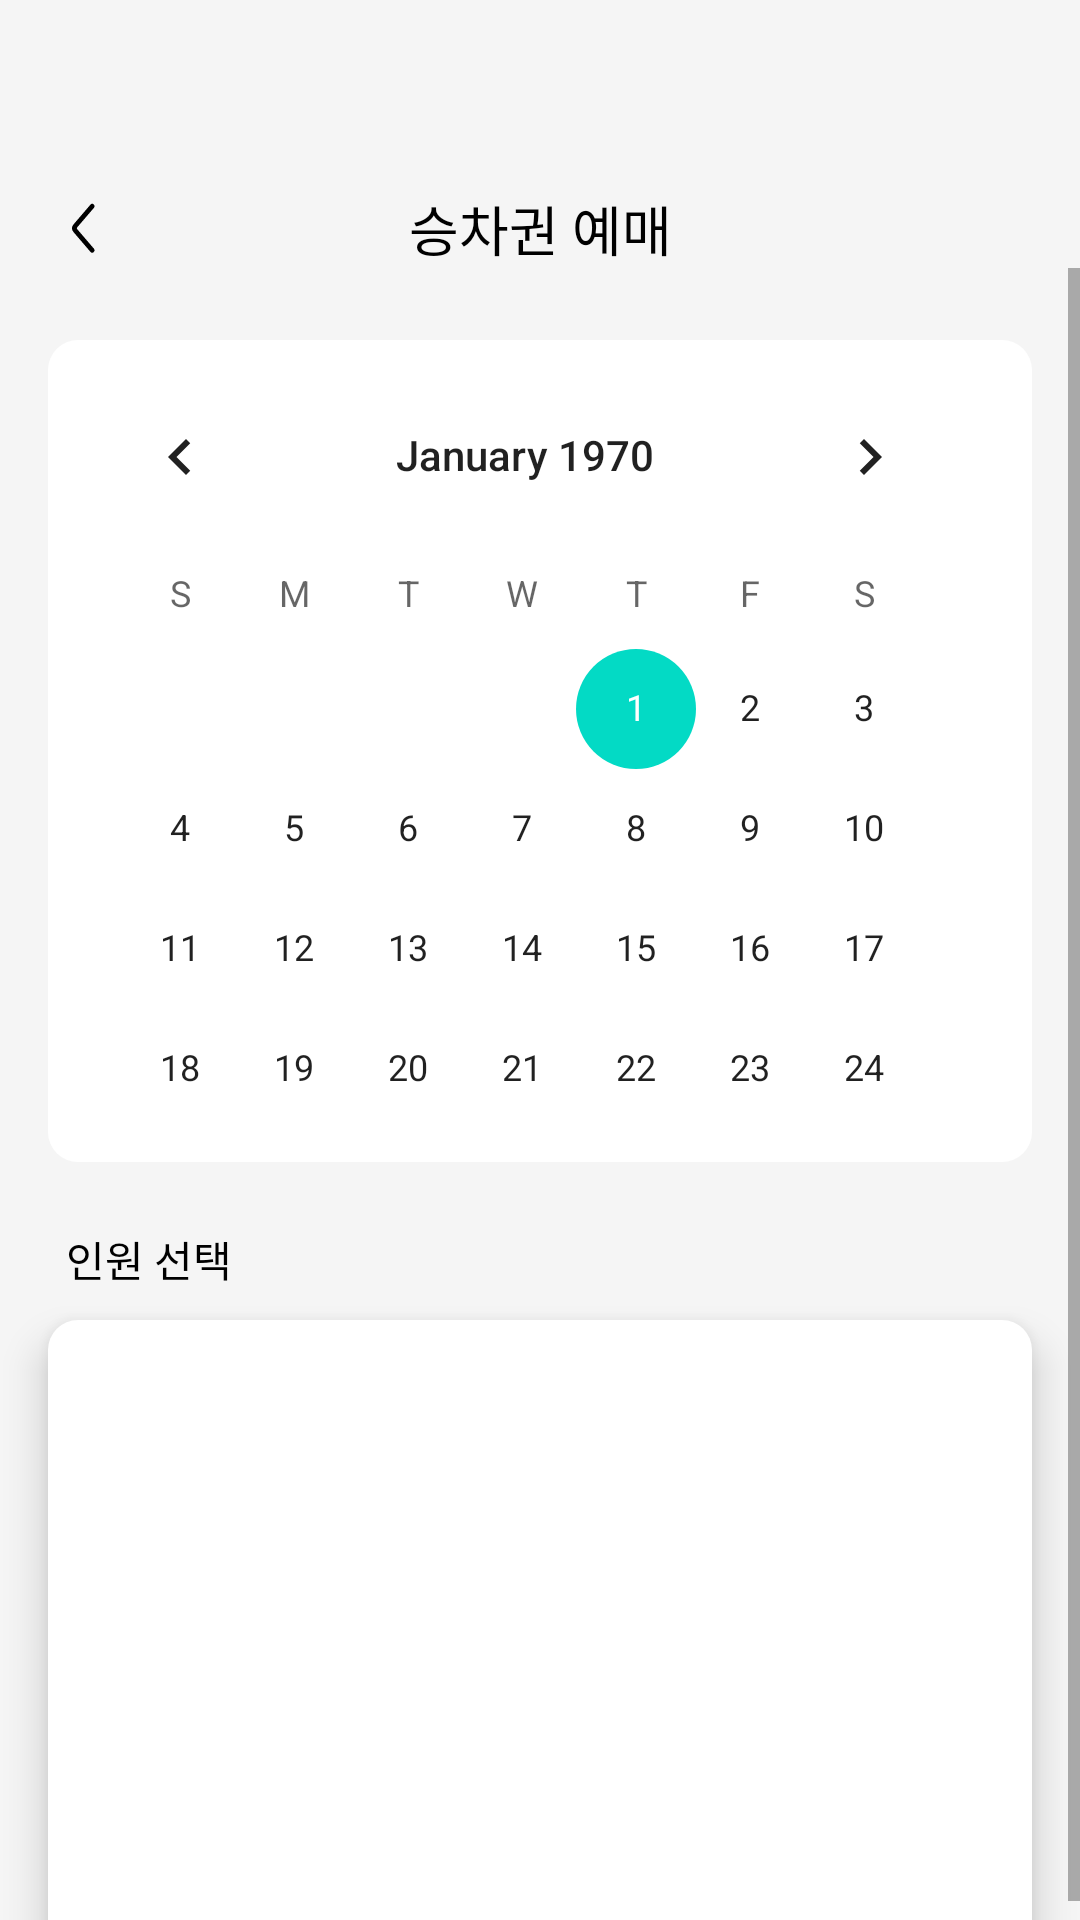

Reconstruct the res/layout file that produces this screen, plus the resources it refers to.
<!-- AndroidManifest.xml: application theme Theme.KorailAndroid -->
<!-- res/layout/fragment_book_ticket_detail.xml -->
<?xml version="1.0" encoding="utf-8"?>
<androidx.constraintlayout.widget.ConstraintLayout xmlns:android="http://schemas.android.com/apk/res/android"
    xmlns:app="http://schemas.android.com/apk/res-auto"
    xmlns:tools="http://schemas.android.com/tools"
    android:layout_width="match_parent"
    android:layout_height="match_parent"
    android:background="@color/background_F5F5F5"
    tools:context=".presentation.ui.book.BookTicketFragment">

    <androidx.appcompat.widget.AppCompatButton
        android:id="@+id/ic_book_detail_button_top"
        android:layout_width="25dp"
        android:layout_height="25dp"
        android:layout_marginStart="15dp"
        android:background="@drawable/ic_back"
        app:layout_constraintBottom_toBottomOf="@+id/tv_book_detail_title"
        app:layout_constraintStart_toStartOf="parent"
        app:layout_constraintTop_toTopOf="@id/tv_book_detail_title" />

    <TextView
        android:id="@+id/tv_book_detail_title"
        style="@style/Medium.18"
        android:layout_width="wrap_content"
        android:layout_height="wrap_content"
        android:layout_marginTop="63dp"
        android:text="승차권 예매"
        app:layout_constraintEnd_toEndOf="parent"
        app:layout_constraintStart_toEndOf="@+id/ic_book_detail_button_top"
        app:layout_constraintStart_toStartOf="parent"
        app:layout_constraintTop_toTopOf="parent" />

    <ScrollView
        android:id="@+id/scrollView_book_detail"
        android:layout_width="match_parent"
        android:layout_height="wrap_content"
        app:layout_constraintEnd_toEndOf="parent"
        app:layout_constraintStart_toStartOf="parent"
        app:layout_constraintTop_toBottomOf="@id/tv_book_detail_title">

        <androidx.constraintlayout.widget.ConstraintLayout
            android:id="@+id/constrintLayout_book_detail_total"
            android:layout_width="match_parent"
            android:layout_height="wrap_content"
            android:orientation="vertical">

            <androidx.constraintlayout.widget.ConstraintLayout
                android:id="@+id/constraintLayout_book_detail_calender"
                android:layout_width="328dp"
                android:layout_height="274dp"
                android:layout_gravity="center"
                android:layout_marginTop="24dp"
                android:background="@drawable/bg_white_round"
                app:layout_constraintEnd_toEndOf="parent"
                app:layout_constraintStart_toStartOf="parent"
                app:layout_constraintTop_toTopOf="@id/constrintLayout_book_detail_total">

                <CalendarView
                    android:id="@+id/calendarView"
                    android:layout_width="match_parent"
                    android:layout_height="match_parent"
                    android:padding="5dp"
                    app:layout_constraintTop_toTopOf="@id/constraintLayout_book_detail_calender" />

            </androidx.constraintlayout.widget.ConstraintLayout>

            <TextView
                android:id="@+id/tv_book_detail_select_people"
                style="@style/Medium.14"
                android:layout_width="wrap_content"
                android:layout_height="wrap_content"
                android:layout_marginStart="22dp"
                android:layout_marginTop="22dp"
                android:text="인원 선택"
                app:layout_constraintStart_toStartOf="parent"
                app:layout_constraintTop_toBottomOf="@id/constraintLayout_book_detail_calender" />

            <androidx.constraintlayout.widget.ConstraintLayout
                android:id="@+id/constraintLayout_book_detail_select_people"
                android:layout_width="328dp"
                android:layout_height="326dp"
                android:background="@drawable/bg_white_round"
                android:elevation="8dp"
                android:layout_marginTop="10dp"
                app:layout_constraintTop_toBottomOf="@id/tv_book_detail_select_people"
                app:layout_constraintStart_toStartOf="parent"
                app:layout_constraintEnd_toEndOf="parent">

                <ListView
                    android:layout_width="match_parent"
                    android:layout_height="wrap_content"
                    app:layout_constraintEnd_toEndOf="@id/constraintLayout_book_detail_select_people"
                    app:layout_constraintStart_toStartOf="@id/constraintLayout_book_detail_select_people"
                    app:layout_constraintTop_toTopOf="@id/constraintLayout_book_detail_select_people">

                </ListView>


            </androidx.constraintlayout.widget.ConstraintLayout>

            <TextView
                android:id="@+id/tv_book_detail_button_apply"
                style="@style/Medium.18"
                android:layout_width="328dp"
                android:layout_height="46dp"
                android:layout_gravity="center_horizontal"
                android:layout_marginTop="30dp"
                android:background="@drawable/bg_book_button_apply"
                android:gravity="center"
                android:text="적용"
                android:textColor="@color/white"
                app:layout_constraintEnd_toEndOf="parent"
                app:layout_constraintStart_toStartOf="parent"
                app:layout_constraintTop_toBottomOf="@id/constraintLayout_book_detail_select_people" />
        </androidx.constraintlayout.widget.ConstraintLayout>

    </ScrollView>
</androidx.constraintlayout.widget.ConstraintLayout>
<!-- resources referenced by this layout -->
<resources>
  <color name="background_F5F5F5">#F5F5F5</color>
  <color name="white">#FFFFFFFF</color>
  <!-- drawable bg_book_button_apply (drawable) -->
  <?xml version="1.0" encoding="utf-8"?>
  <shape xmlns:android="http://schemas.android.com/apk/res/android">
      <solid
          android:color="@color/primary_blue_2C80FF"/>
      <corners
          android:radius="@dimen/corner10"/>
  </shape>
  <!-- drawable bg_white_round (drawable) -->
  <shape xmlns:android="http://schemas.android.com/apk/res/android">
      <solid android:color="@color/white"/>
      <corners android:radius="@dimen/corner10"/>
  </shape>
  <!-- drawable ic_back (drawable) -->
  <vector xmlns:android="http://schemas.android.com/apk/res/android"
      android:width="22dp"
      android:height="22dp"
      android:viewportWidth="22"
      android:viewportHeight="22">
    <path
        android:pathData="M13.846,4.462L8.926,10.202C8.57,10.617 8.57,11.229 8.926,11.644L13.846,17.385"
        android:strokeWidth="1.38462"
        android:fillColor="#00000000"
        android:strokeColor="#000000"
        android:strokeLineCap="round"/>
  </vector>
  <style name="Medium.14">
          <item name="android:textSize">14sp</item>
      </style>
  <style name="Medium.18">
          <item name="android:textSize">18sp</item>
      </style>
  <style name="Theme.KorailAndroid" parent="Theme.MaterialComponents.DayNight.NoActionBar">
          
          <item name="colorPrimary">@color/purple_500</item>
          <item name="colorPrimaryVariant">@color/purple_700</item>
          <item name="colorOnPrimary">@color/white</item>
          
          <item name="colorSecondary">@color/teal_200</item>
          <item name="colorSecondaryVariant">@color/teal_700</item>
          <item name="colorOnSecondary">@color/black</item>
          
          <item name="android:statusBarColor">@color/background_F5F5F5</item>
          <item name="android:windowLightStatusBar">true</item>
          
      </style>
  <color name="primary_blue_2C80FF">#2C80FF</color>
  <dimen name="corner10">10dp</dimen>
  <color name="purple_500">#FF6200EE</color>
  <color name="purple_700">#FF3700B3</color>
  <color name="teal_200">#FF03DAC5</color>
  <color name="teal_700">#FF018786</color>
  <color name="black">#FF000000</color>
</resources>
